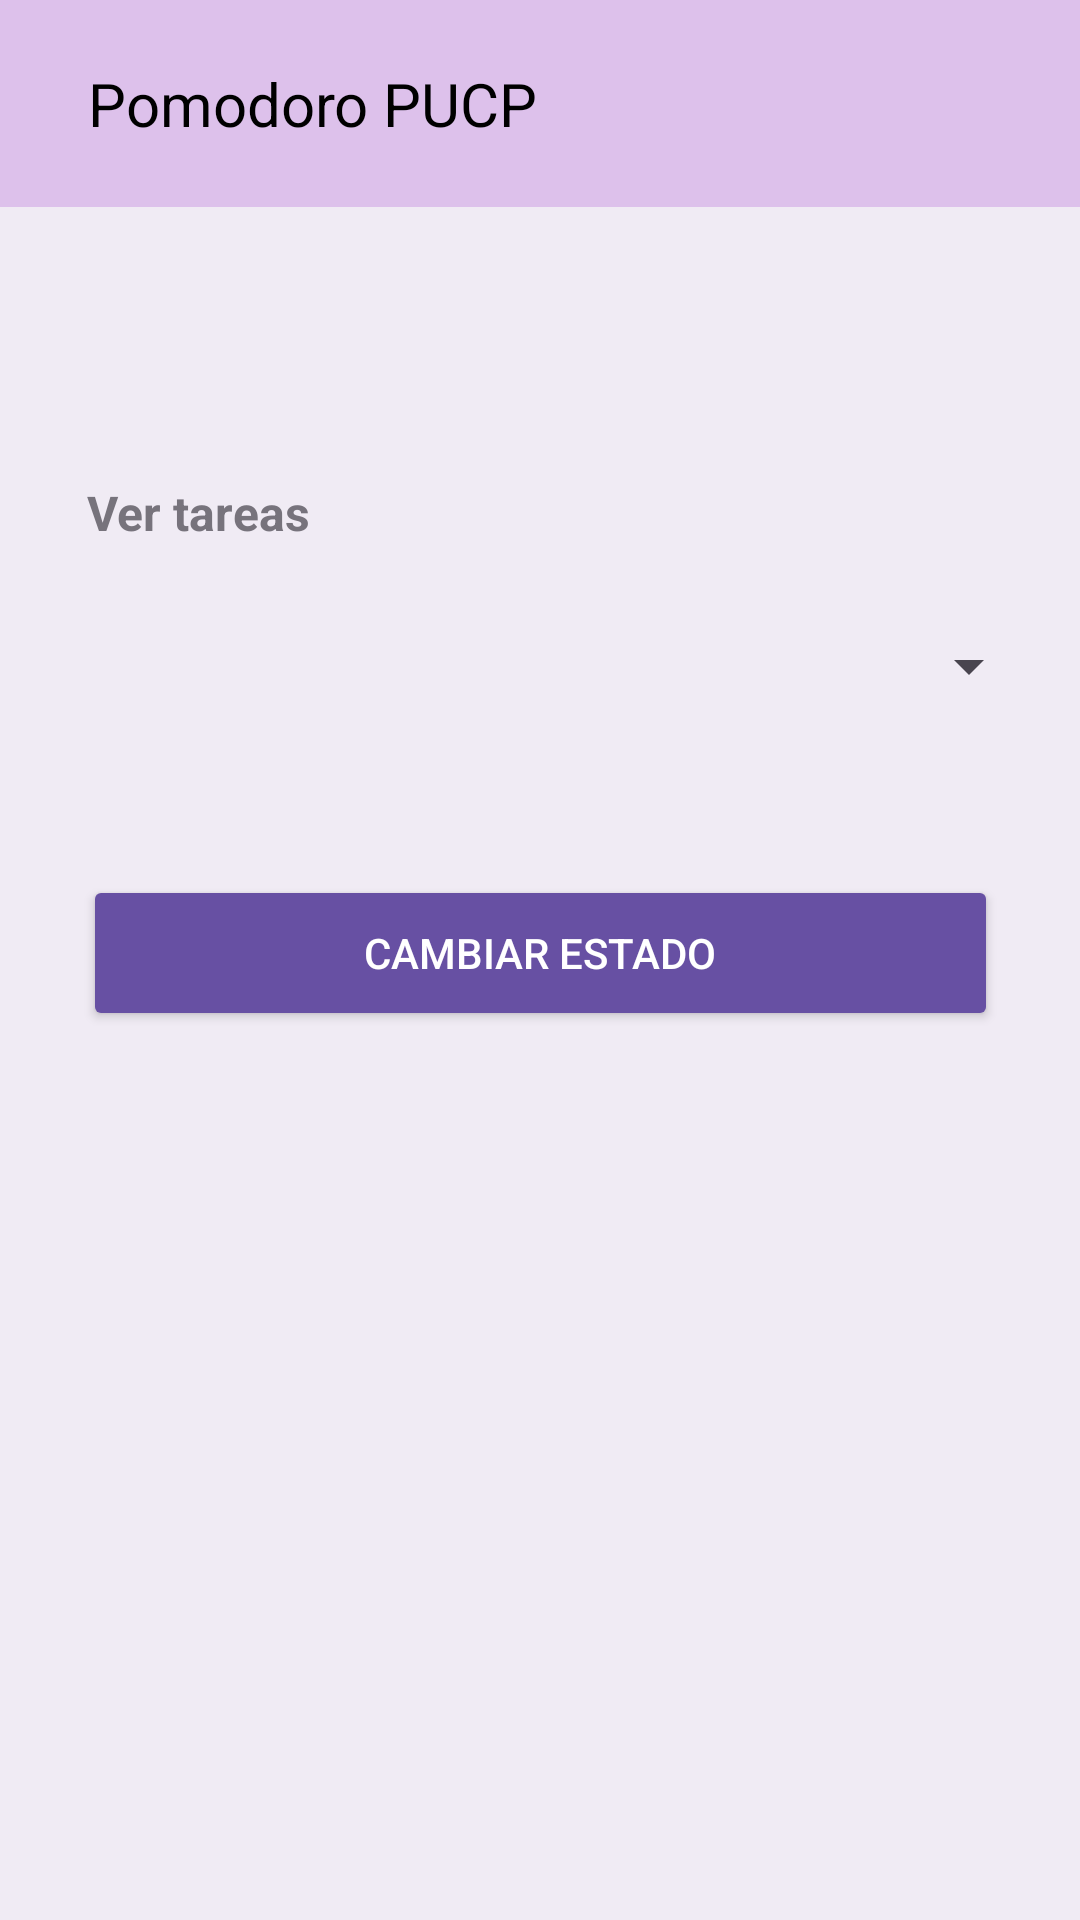

Produce the Android XML layout that renders to this screen, including the resource entries it uses.
<!-- AndroidManifest.xml: application theme Theme.LAB3_20206456 -->
<!-- res/layout/activity_task.xml -->
<?xml version="1.0" encoding="utf-8"?>
<androidx.constraintlayout.widget.ConstraintLayout xmlns:android="http://schemas.android.com/apk/res/android"
    xmlns:app="http://schemas.android.com/apk/res-auto"
    xmlns:tools="http://schemas.android.com/tools"
    android:layout_width="match_parent"
    android:layout_height="match_parent"
    android:background="#F0EBF4"
    tools:context=".TimerActivity">

    <Spinner
        android:id="@+id/taskSpinner"
        android:layout_width="334dp"
        android:layout_height="48dp"
        android:layout_margin="16dp"
        app:layout_constraintBottom_toBottomOf="parent"
        app:layout_constraintEnd_toEndOf="parent"
        app:layout_constraintStart_toStartOf="parent"
        app:layout_constraintTop_toTopOf="parent"
        app:layout_constraintVertical_bias="0.325" />

    <Button
        android:id="@+id/btnChangeStatus"
        android:layout_width="305dp"
        android:layout_height="52dp"
        android:layout_margin="16dp"
        android:layout_marginTop="240dp"
        android:backgroundTint="#6750A3"
        android:text="Cambiar estado"
        android:textColor="@color/white"
        app:layout_constraintBottom_toBottomOf="parent"
        app:layout_constraintEnd_toEndOf="parent"
        app:layout_constraintStart_toStartOf="parent"
        app:layout_constraintTop_toTopOf="parent"
        app:layout_constraintVertical_bias="0.496" />

    <androidx.appcompat.widget.Toolbar
        android:id="@+id/toolbar"
        android:layout_width="414dp"
        android:layout_height="69dp"
        android:background="#DDC1EB"
        android:elevation="4dp"
        android:padding="16dp"
        app:layout_constraintEnd_toEndOf="parent"
        app:layout_constraintStart_toStartOf="parent"
        app:layout_constraintTop_toTopOf="parent">

        <ImageView
            android:id="@+id/btnBack"
            android:layout_width="40dp"
            android:layout_height="40dp"
            android:layout_gravity="start"
            android:contentDescription="Cerrar sesión"
            android:paddingRight="15dp"
            android:src="@drawable/backpng"
            tools:layout_editor_absoluteX="296dp"
            tools:layout_editor_absoluteY="13dp" />


        <TextView
            android:id="@+id/tvTitle"
            android:layout_width="wrap_content"
            android:layout_height="wrap_content"
            android:layout_gravity="start"
            android:text="Pomodoro PUCP"
            android:textColor="@color/black"
            android:textSize="20sp" />

        <ImageView
            android:id="@+id/btnLogout"
            android:layout_width="40dp"
            android:layout_height="40dp"
            android:layout_gravity="end"
            android:contentDescription="Cerrar sesión"
            android:paddingRight="15dp"
            android:src="@drawable/logout_8"
            tools:layout_editor_absoluteX="296dp"
            tools:layout_editor_absoluteY="13dp" />
    </androidx.appcompat.widget.Toolbar>

    <TextView
        android:id="@+id/tvTaskLabel"
        android:layout_width="wrap_content"
        android:layout_height="wrap_content"
        android:text="Ver tareas "
        android:textColor="#77737C"
        android:textSize="16sp"
        android:textStyle="bold"
        app:layout_constraintBottom_toBottomOf="parent"
        app:layout_constraintEnd_toStartOf="@+id/textView3"
        app:layout_constraintHorizontal_bias="0.453"
        app:layout_constraintStart_toStartOf="parent"
        app:layout_constraintTop_toTopOf="parent"
        app:layout_constraintVertical_bias="0.259" />

    <TextView
        android:id="@+id/textView3"
        android:layout_width="wrap_content"
        android:layout_height="wrap_content"
        android:textColor="#77737C"
        android:textSize="16sp"
        android:textStyle="bold"
        app:layout_constraintBottom_toBottomOf="parent"
        app:layout_constraintEnd_toEndOf="parent"
        app:layout_constraintHorizontal_bias="0.395"
        app:layout_constraintStart_toStartOf="parent"
        app:layout_constraintTop_toTopOf="parent"
        app:layout_constraintVertical_bias="0.259" />


</androidx.constraintlayout.widget.ConstraintLayout>
<!-- resources referenced by this layout -->
<resources>
  <style name="Theme.LAB3_20206456" parent="Base.Theme.LAB3_20206456" />
  <style name="Base.Theme.LAB3_20206456" parent="Theme.Material3.DayNight.NoActionBar">
          
          
      </style>
  <!-- not gathered from this repository: default colours our renderer supplied (Android Studio template values) -->
  <color name="black">#FF000000</color>
  <color name="white">#FFFFFFFF</color>
</resources>
